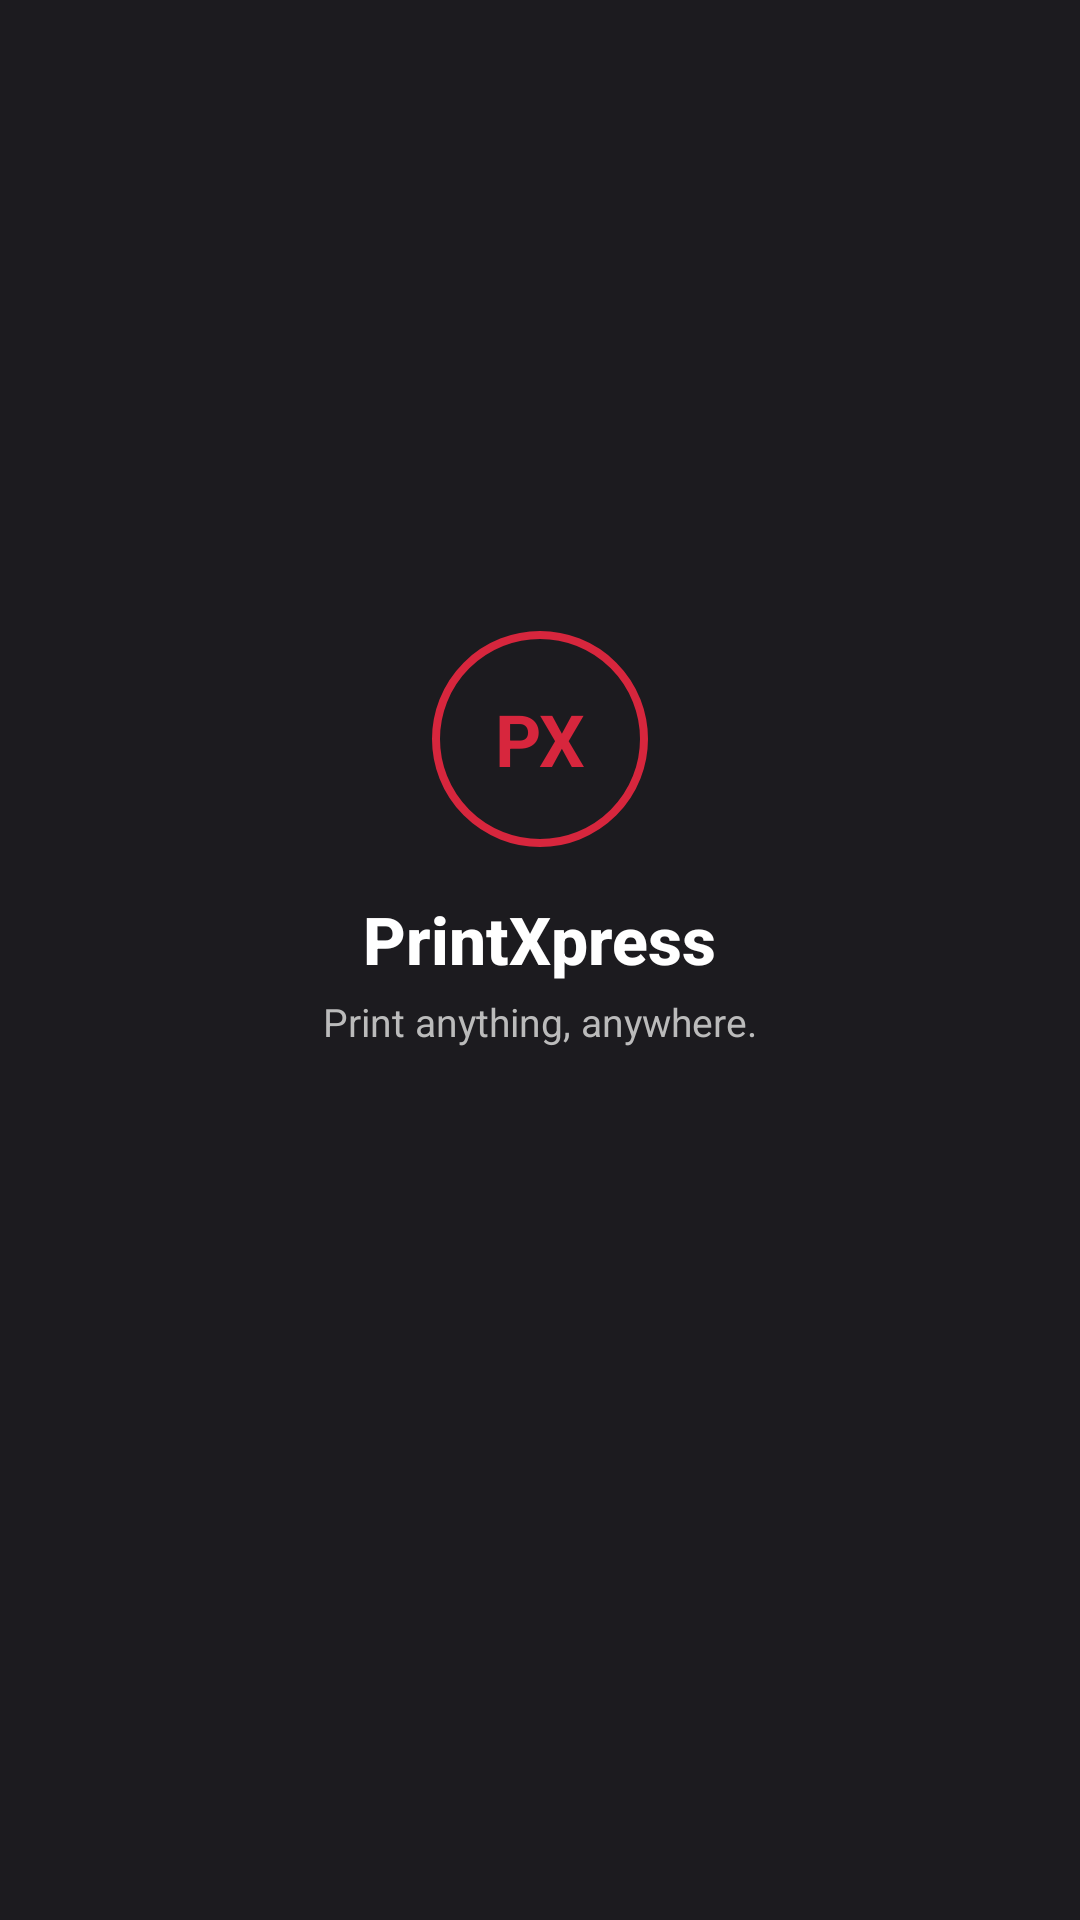

Here is an Android app screen rendered from its layout file. Give the layout XML and the strings, colors and styles it references.
<!-- AndroidManifest.xml: activity theme Theme.PrintXpress.Splash -->
<!-- res/layout/activity_splash.xml -->
<?xml version="1.0" encoding="utf-8"?>
<LinearLayout xmlns:android="http://schemas.android.com/apk/res/android"
    android:layout_width="match_parent"
    android:layout_height="match_parent"
    android:background="@color/ink_charcoal"
    android:orientation="vertical"
    android:gravity="center">

    <TextView
        android:id="@+id/text_logo_mark"
        android:layout_width="72dp"
        android:layout_height="72dp"
        android:background="@drawable/bg_logo_circle"
        android:gravity="center"
        android:text="PX"
        android:textColor="@color/print_magenta"
        android:textSize="24sp"
        android:textStyle="bold" />

    <TextView
        android:layout_width="wrap_content"
        android:layout_height="wrap_content"
        android:layout_marginTop="16dp"
        android:text="@string/app_name"
        android:textColor="@color/white"
        android:textSize="22sp"
        android:textStyle="bold"
        android:fontFamily="sans-serif-medium" />

    <TextView
        android:layout_width="wrap_content"
        android:layout_height="wrap_content"
        android:layout_marginTop="4dp"
        android:text="@string/tagline"
        android:textColor="#BBBBBB"
        android:textSize="13sp" />

    <ProgressBar
        android:layout_width="wrap_content"
        android:layout_height="wrap_content"
        android:layout_marginTop="32dp"
        android:indeterminateTint="@color/print_magenta" />

</LinearLayout>
<!-- resources referenced by this layout -->
<resources>
  <color name="ink_charcoal">#1C1B1F</color>
  <color name="print_magenta">#D7263D</color>
  <color name="white">#FFFFFF</color>
  <!-- drawable bg_logo_circle (drawable) -->
  <?xml version="1.0" encoding="utf-8"?>
  <shape xmlns:android="http://schemas.android.com/apk/res/android" android:shape="oval">
      <solid android:color="@android:color/transparent" />
      <stroke android:width="2.5dp" android:color="@color/print_magenta" />
  </shape>
  <string name="app_name">PrintXpress</string>
  <string name="tagline">Print anything, anywhere.</string>
  <style name="Theme.PrintXpress.Splash" parent="Theme.PrintXpress">
          <item name="android:windowBackground">@color/ink_charcoal</item>
      </style>
  <style name="Theme.PrintXpress" parent="Theme.Material3.Light.NoActionBar">
          <item name="colorPrimary">@color/ink_charcoal</item>
          <item name="colorOnPrimary">@color/white</item>
          <item name="colorSecondary">@color/print_magenta</item>
          <item name="colorOnSecondary">@color/white</item>
          <item name="android:colorBackground">@color/paper_cream</item>
          <item name="colorSurface">@color/white</item>
          <item name="android:statusBarColor">@color/ink_charcoal</item>
          <item name="android:windowLightStatusBar" tools:targetApi="23">false</item>
      </style>
  <color name="paper_cream">#FAF7F2</color>
</resources>
